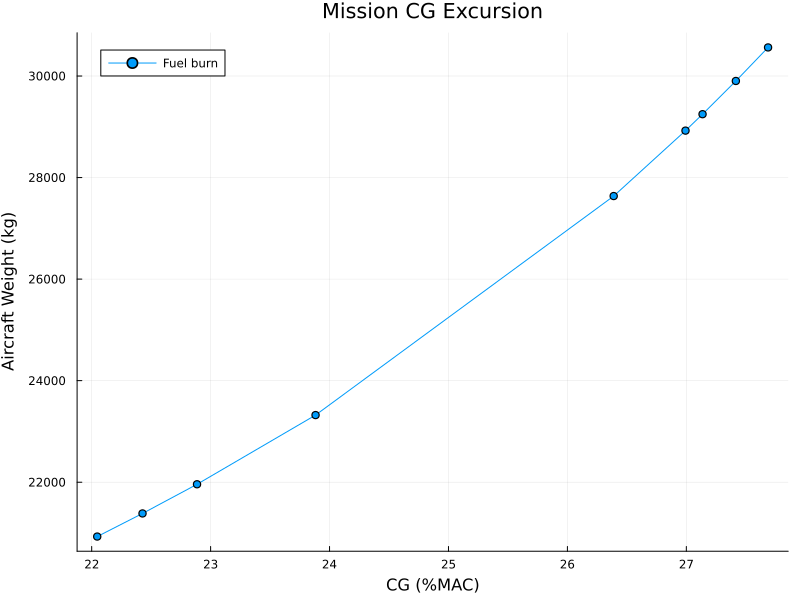

The file beside this chart, header and first rows:
Phase, Beta, Fuel_remaining_fraction, Weight_kg, x_cg_m, CG_percent_MAC, SM_DATCOM_percent, SM_VLM_percent
Start / full fuel, 1.0, 1.0, 30563, 14.66, 27.69, 7.314, 4.46
After warm-up, 0.99, 0.9314, 29902, 14.65, 27.42, 7.585, 4.731
After taxi, 0.9801, 0.8635, 29248, 14.64, 27.14, 7.865, 5.011
After takeoff, 0.9752, 0.8299, 28924, 14.63, 26.99, 8.008, 5.155
After climb, 0.9557, 0.6961, 27636, 14.61, 26.39, 8.612, 5.758
After outbound cruise, 0.8904, 0.2484, 23322, 14.52, 23.88, 11.12, 8.265
After loiter, 0.8698, 0.1069, 21959, 14.49, 22.89, 12.12, 9.262
After descent, 0.8611, 0.04724, 21385, 14.47, 22.43, 12.57, 9.72
After landing, 0.8542, 1.7846396148118544e-10, 20930, 14.46, 22.05, 12.95, 10.1
